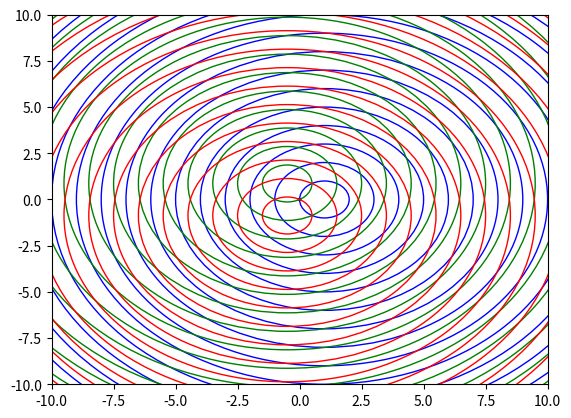
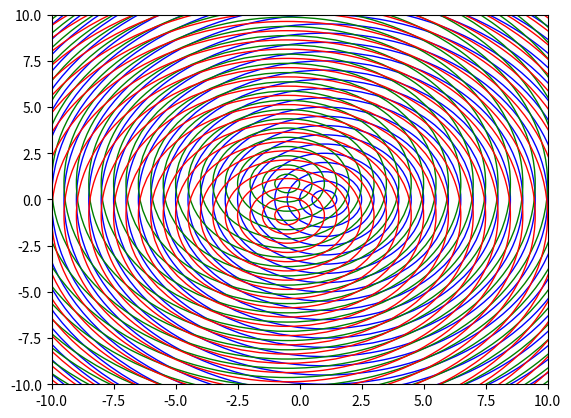
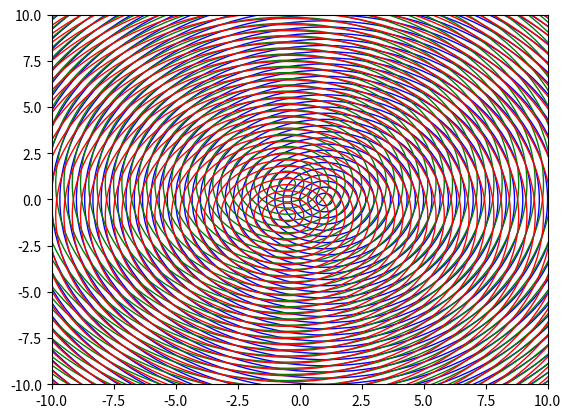
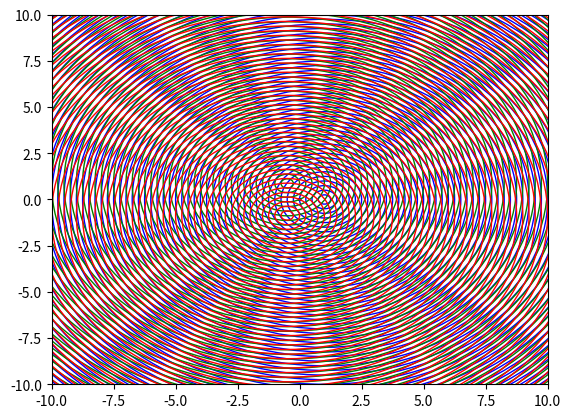
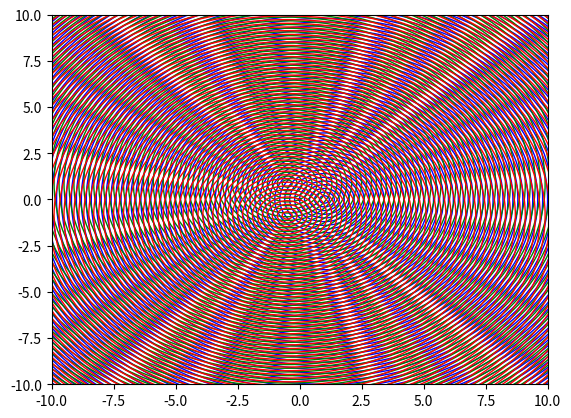
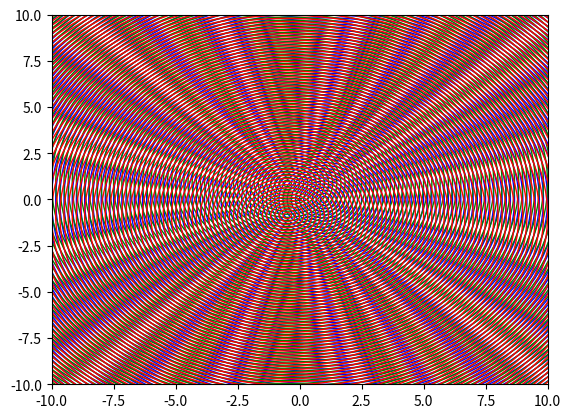
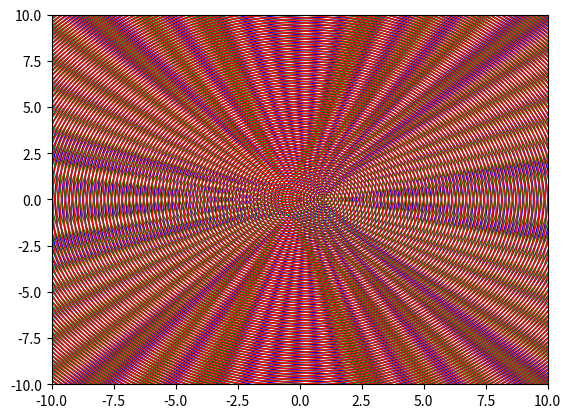
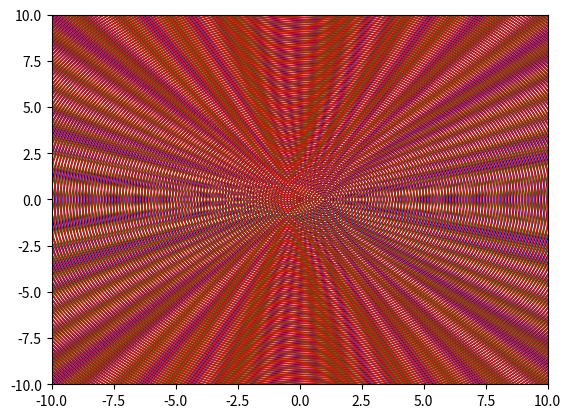
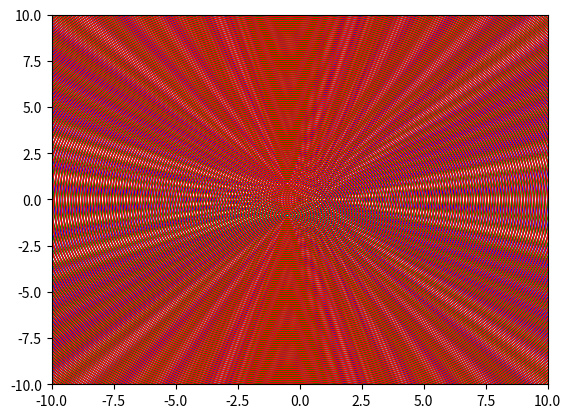

Write the Python code that produced these figures, in order.
import matplotlib.pyplot as plt
import math


HERTZ = range(1, 10)
SIDES = range(3, 4)
CANVAS_SIZE = [-10, 10]
WAVES = 200
COLORS = ['blue', 'green', 'red', 'cyan', 'magenta', 'yellow', 'black',]


def get_vertices(sides):
	vertices = []
	for degrees in range(0, 360, int(360/sides)):
		radians = math.radians(degrees)
		x = math.cos(radians)
		y = math.sin(radians)
		vertices.append((x, y))
		print(f'({x}, {y}) for degrees: {degrees}, radians: {radians}')
	return vertices


def get_waves(vertex, hertz, color):
	circles = []
	delta = 1/hertz
	for i in range(WAVES):
		circles.append(plt.Circle(vertex, delta * i, color=color, fill=False))
	return circles


def create_plot(sides, hertz):
	fig, ax = plt.subplots()
	ax.add_artist(plt.Circle((0,0), 0.05, color='black', fill=True))
	vertices = get_vertices(sides)
	for vertex in vertices:
		color = COLORS[vertices.index(vertex)]
		waves = get_waves(vertex, hertz, color)
		for wave in waves:
			ax.add_artist(wave)

	fig.canvas.draw()
	plt.ylim(CANVAS_SIZE)
	plt.xlim(CANVAS_SIZE)
	fig.savefig(f'waves-{sides}-sides.{hertz}-hertz.png')
	plt.show()


for hertz in HERTZ:
	for sides in SIDES:
		create_plot(sides, hertz)